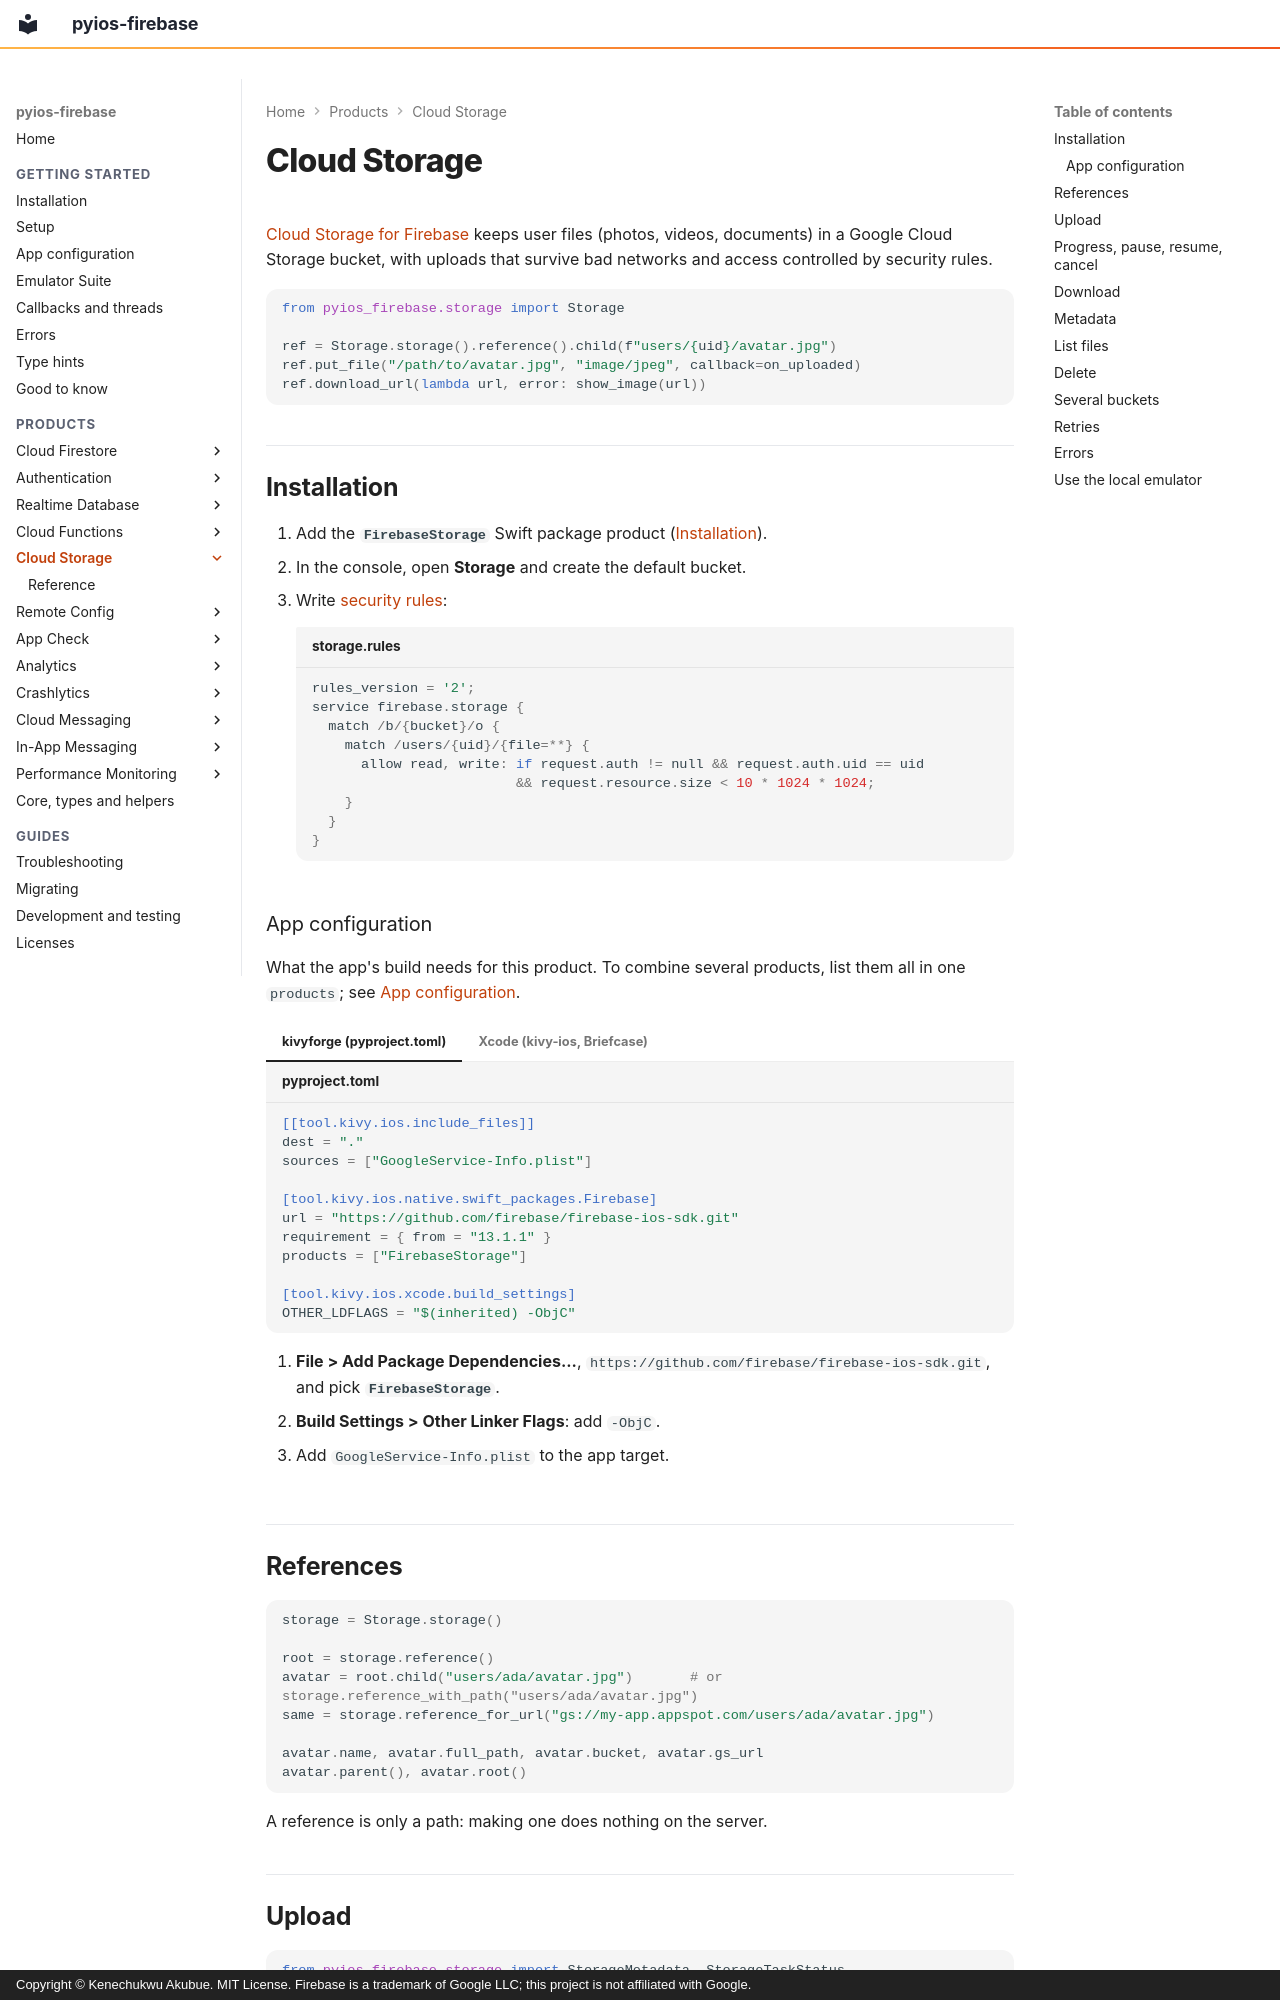

repository: PySimpleObjC/pyios-firebase · page: storage/index.html · generator: mkdocs · copyright: Copyright © Kenechukwu Akubue. MIT License. Firebase is a trademark of Google LLC; this project is not affiliated with Google.

# Cloud Storage

[Cloud Storage for Firebase](https://firebase.google.com/docs/storage) keeps
user files (photos, videos, documents) in a Google Cloud Storage bucket, with
uploads that survive bad networks and access controlled by security rules.

```python
from pyios_firebase.storage import Storage

ref = Storage.storage().reference().child(f"users/{uid}/avatar.jpg")
ref.put_file("/path/to/avatar.jpg", "image/jpeg", callback=on_uploaded)
ref.download_url(lambda url, error: show_image(url))
```

## Installation

1. Add the **`FirebaseStorage`** Swift package product
   ([Installation](../getting-started/installation.md)).
2. In the console, open **Storage** and create the default bucket.
3. Write [security rules](https://firebase.google.com/docs/storage/security):

    ```js title="storage.rules"
    rules_version = '2';
    service firebase.storage {
      match /b/{bucket}/o {
        match /users/{uid}/{file=**} {
          allow read, write: if request.auth != null && request.auth.uid == uid
                             && request.resource.size < 10 * 1024 * 1024;
        }
      }
    }
    ```

### App configuration

What the app's build needs for this product. To combine several products, list
them all in one `products`; see [App configuration](../getting-started/configuration.md).

=== "kivyforge (pyproject.toml)"

    ```toml title="pyproject.toml"
    [[tool.kivy.ios.include_files]]
    dest = "."
    sources = ["GoogleService-Info.plist"]

    [tool.kivy.ios.native.swift_packages.Firebase]
    url = "https://github.com/firebase/firebase-ios-sdk.git"
    requirement = { from = "13.1.1" }
    products = ["FirebaseStorage"]

    [tool.kivy.ios.xcode.build_settings]
    OTHER_LDFLAGS = "$(inherited) -ObjC"
    ```

=== "Xcode (kivy-ios, Briefcase)"

    1. **File > Add Package Dependencies...**, `https://github.com/firebase/firebase-ios-sdk.git`, and pick **`FirebaseStorage`**.
    2. **Build Settings > Other Linker Flags**: add `-ObjC`.
    3. Add `GoogleService-Info.plist` to the app target.


## References

```python
storage = Storage.storage()

root = storage.reference()
avatar = root.child("users/ada/avatar.jpg")       # or storage.reference_with_path("users/ada/avatar.jpg")
same = storage.reference_for_url("gs://my-app.appspot.com/users/ada/avatar.jpg")

avatar.name, avatar.full_path, avatar.bucket, avatar.gs_url
avatar.parent(), avatar.root()
```

A reference is only a path: making one does nothing on the server.
